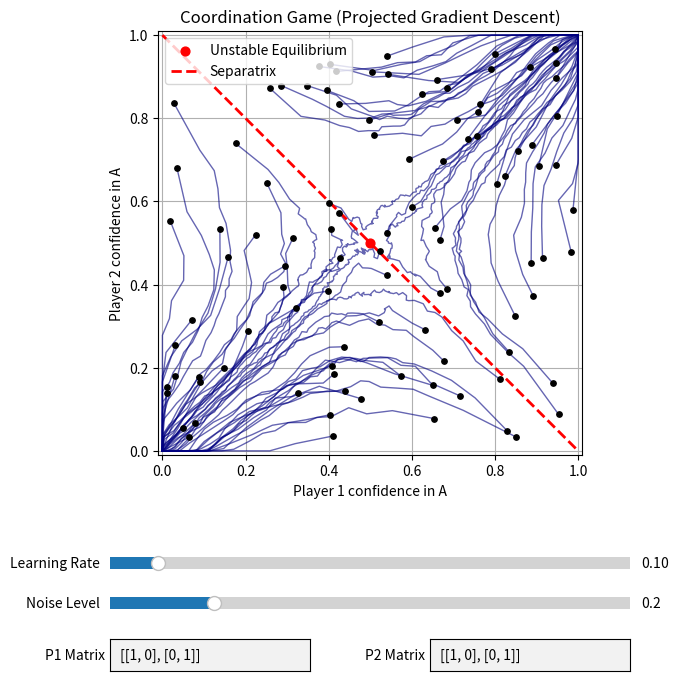

Python code for this plot:
import random
import math
import matplotlib.pyplot as plt
from matplotlib.widgets import Slider, TextBox


def simulate_pgd(p1_start_chance, p2_start_chance, payoff_matrix_p1, payoff_matrix_p2, learning_rate=0.1,
                 noise_level=0.2, iterations=1000):
    p1_confidence_A = p1_start_chance
    p2_confidence_A = p2_start_chance

    plot_history = []

    for i in range(iterations):
        #robbins monro step size
        learning_speed = learning_rate / math.sqrt(i + 1)

        p1_confidence_B = 1 - p1_confidence_A
        p2_confidence_B = 1 - p2_confidence_A

        plot_history.append((p1_confidence_A, p2_confidence_A))

        #calculate rewards
        # calculate expected rewards

        reward_1_A = (
                payoff_matrix_p1[0][0] * p2_confidence_A +
                payoff_matrix_p1[0][1] * p2_confidence_B
        )

        reward_1_B = (
                payoff_matrix_p1[1][0] * p2_confidence_A +
                payoff_matrix_p1[1][1] * p2_confidence_B
        )

        reward_2_A = (
                payoff_matrix_p2[0][0] * p1_confidence_A +
                payoff_matrix_p2[1][0] * p1_confidence_B
        )

        reward_2_B = (
                payoff_matrix_p2[0][1] * p1_confidence_A +
                payoff_matrix_p2[1][1] * p1_confidence_B
        )

        #noise
        reward_1_A += random.uniform(-noise_level, noise_level)
        reward_1_B += random.uniform(-noise_level, noise_level)
        reward_2_A += random.uniform(-noise_level, noise_level)
        reward_2_B += random.uniform(-noise_level, noise_level)

        #gradient update
        p1_confidence_A += learning_speed * (reward_1_A - reward_1_B)
        p2_confidence_A += learning_speed * (reward_2_A - reward_2_B)

        #projection step
        p1_confidence_A = max(0, min(1, p1_confidence_A))
        p2_confidence_A = max(0, min(1, p2_confidence_A))

    return plot_history


test_scenarios = []
for i in range(100):
    p1 = random.uniform(0.01, 0.99)
    p2 = random.uniform(0.01, 0.99)
    test_scenarios.append((p1, p2))


# Initial Default Parameters
init_lr = 0.1
init_noise = 0.2

payoff_matrix_p1 = [
    [1, 0],
    [0, 1]
]
payoff_matrix_p2 = [
    [1, 0],
    [0, 1]
]

#Graphics!
fig, ax = plt.subplots(figsize=(8, 8))
plt.subplots_adjust(bottom=0.35, left=0.25)

def mixed_equilibrium(matrix_p1, matrix_p2):
    a1, b1 = matrix_p1[0]
    c1, d1 = matrix_p1[1]

    a2, b2 = matrix_p2[0]
    c2, d2 = matrix_p2[1]

    denom1 = a2 - b2 - c2 + d2
    denom2 = a1 - b1 - c1 + d1

    if abs(denom1) < 1e-12 or abs(denom2) < 1e-12:
        return None

    p1 = (d2 - c2) / denom1
    p2 = (d1 - b1) / denom2

    return p1, p2

def redraw_simulation(val=None):
    """Clears the axes and redraws the simulation trajectories based on current UI values."""
    ax.clear()

    # Fetch parameters from sliders
    lr = slider_lr.val
    noise = slider_noise.val

    # Safely parse payoff matrices from the text boxes
    try:
        m1 = eval(text_p1.text)
        m2 = eval(text_p2.text)
    except Exception:
        # Fallback to default if text entry is invalid while typing
        m1, m2 = payoff_matrix_p1, payoff_matrix_p2

    # Run simulations and plot
    for p1, p2 in test_scenarios:
        history = simulate_pgd(p1, p2, m1, m2, learning_rate=lr, noise_level=noise)
        x = [h[0] for h in history]
        y = [h[1] for h in history]
        ax.plot(x, y, color="navy", linewidth=1, alpha=0.6)
        ax.scatter(p1, p2, color='black', s=15, zorder=3)

    # Plot formatting
    ax.set_xlabel("Player 1 confidence in A")
    ax.set_ylabel("Player 2 confidence in A")
    ax.set_title("Coordination Game (Projected Gradient Descent)")
    ax.set_xlim(-0.01, 1.01)
    ax.set_ylim(-0.01, 1.01)
    ax.set_aspect('equal', adjustable='box')
    c = mixed_equilibrium(m1, m2)

    if c is not None:
        c1, c2 = c

        # plot equilibrium
        ax.scatter(c1, c2, color="red", s=40, zorder=4,
                   label="Unstable Equilibrium")
        # separatrix with slope -1 through c
        x_sep = [0, 1]
        y_sep = [(c1 + c2) - x for x in x_sep]

        ax.plot(
            x_sep,
            y_sep,
            color="red",
            linestyle="--",
            linewidth=2,
            label="Separatrix"
        )
    ax.grid(True)
    fig.canvas.draw_idle()

    # Count convergence destinations
    converged_A = 0
    converged_B = 0

    for p1, p2 in test_scenarios:
        history = simulate_pgd(
            p1, p2,
            m1, m2,
            learning_rate=lr,
            noise_level=0,  # deterministic basin measurement
            iterations=5000
        )

        final_p1, final_p2 = history[-1]

        # (1,1) equilibrium = A
        if final_p1 > 0.5 and final_p2 > 0.5:
            converged_A += 1
        # (0,0) equilibrium = B
        elif final_p1 < 0.5 and final_p2 < 0.5:
            converged_B += 1

    total = len(test_scenarios)

    percentage_A = (converged_A / total) * 100
    percentage_B = (converged_B / total) * 100

    print(f"Convergence to A (1,1): {converged_A}/{total} ({percentage_A:.2f}%)")
    print(f"Convergence to B (0,0): {converged_B}/{total} ({percentage_B:.2f}%)")


# UI Layout controls

ax_lr = plt.axes([0.25, 0.20, 0.65, 0.03])
ax_noise = plt.axes([0.25, 0.15, 0.65, 0.03])

slider_lr = Slider(ax_lr, 'Learning Rate', 0.01, 1.0, valinit=init_lr, valstep=0.01)
slider_noise = Slider(ax_noise, 'Noise Level', 0.0, 1.0, valinit=init_noise, valstep=0.01)

# Text Boxes for matrices
ax_p1 = plt.axes([0.25, 0.08, 0.25, 0.04])
ax_p2 = plt.axes([0.65, 0.08, 0.25, 0.04])

text_p1 = TextBox(ax_p1, 'P1 Matrix ', initial=str(payoff_matrix_p1))
text_p2 = TextBox(ax_p2, 'P2 Matrix ', initial=str(payoff_matrix_p2))

# Bind update events to UI components
slider_lr.on_changed(redraw_simulation)
slider_noise.on_changed(redraw_simulation)
text_p1.on_submit(redraw_simulation)
text_p2.on_submit(redraw_simulation)

# Initial draw
redraw_simulation()
ax.legend()
plt.show()
